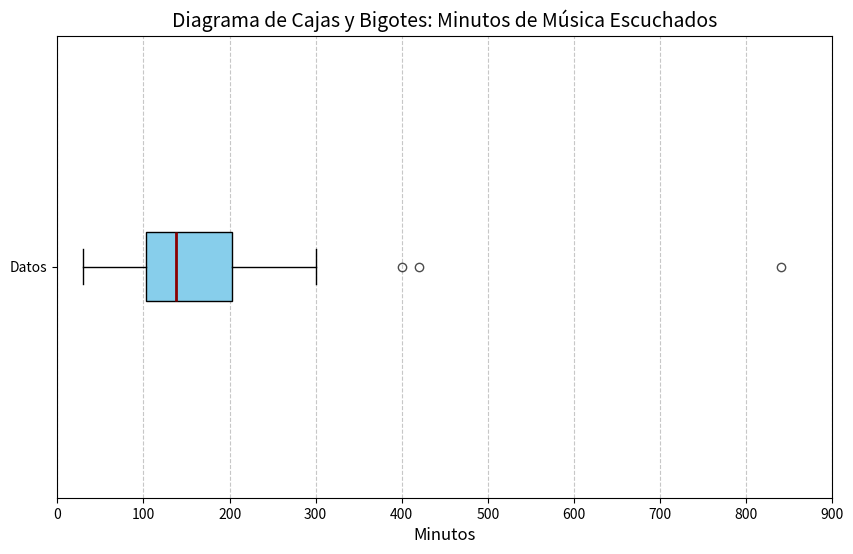

Recreate this plot in Python.
import matplotlib.pyplot as plt

# Datos ordenados
datos = [
    30, 60, 70, 80, 90, 90, 90, 100, 110, 110, 120, 120, 123, 130, 135,
    140, 150, 150, 170, 175, 180, 180, 210, 210, 225, 270, 300, 400, 420, 840
]

# Crear el diagrama de cajas y bigotes
plt.figure(figsize=(10, 6))
boxplot = plt.boxplot(datos, vert=False, patch_artist=True,
                      boxprops=dict(facecolor='skyblue', color='black'),
                      whiskerprops=dict(color='black'),
                      capprops=dict(color='black'),
                      flierprops=dict(marker='o', color='red', alpha=0.7),
                      medianprops=dict(color='darkred', linewidth=2))

# Configurar el gráfico
plt.title('Diagrama de Cajas y Bigotes: Minutos de Música Escuchados', fontsize=14)
plt.xlabel('Minutos', fontsize=12)
plt.yticks([1], ['Datos'])
plt.grid(axis='x', linestyle='--', alpha=0.7)

# Ajustar el rango del eje X para incluir todos los valores
plt.xlim(0, 900)

# Mostrar el gráfico
plt.show()